Run: headless pygame with SDL's dummy video driver; simulated clock (each Clock.tick advances the game by its frame time, no real sleeping); random seed 0; keys injected as events and as key.get_pressed() state; mouse plan: one left click at the window centre at the start of phase 2, then a move to the lower-right quarter at the start of phase 3.
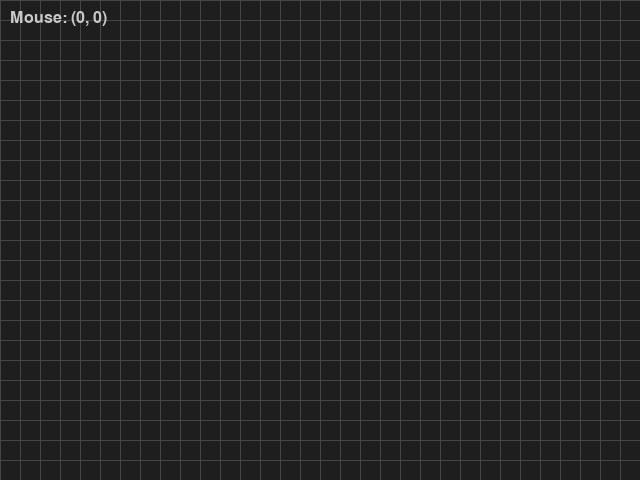
Frame 1 of 4 · flips 1–60 · no input
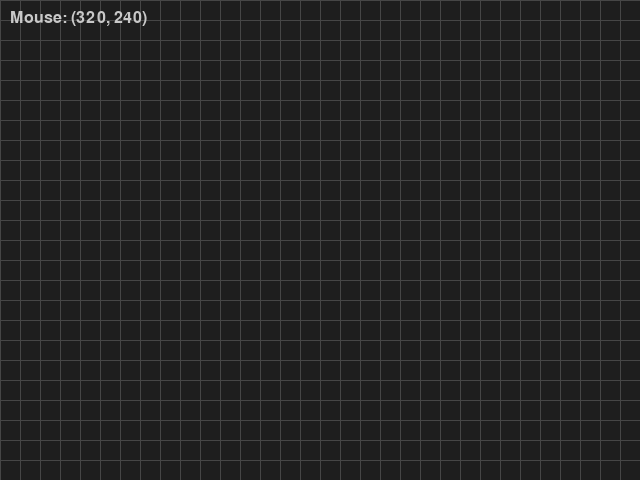
Frame 2 of 4 · flips 61–180 · clicked the window centre · tapped SPACE, RETURN · held RIGHT (→), D
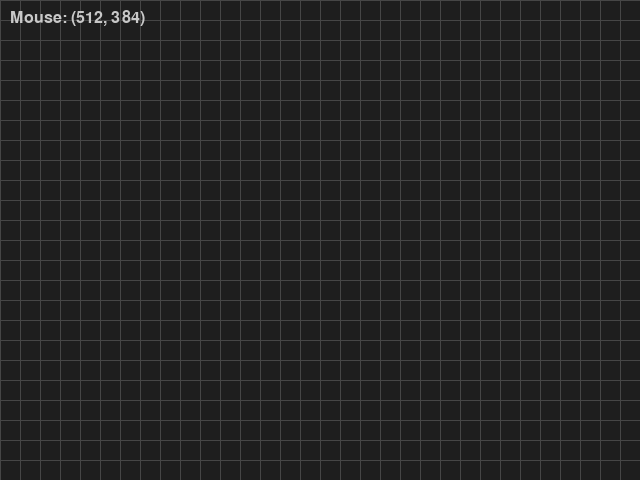
Frame 3 of 4 · flips 181–300 · moved the mouse to the lower-right quarter · held DOWN (↓), S
Frame 4 of 4 · flips 301–420 · held LEFT (←), A, UP (↑), W · screen unchanged from frame 3, image omitted

The pygame program that drew these frames:

import pygame
import sys

# --- Settings ---
CELL_SIZE = 20
WIDTH, HEIGHT = 640, 480
BG_COLOR = (30, 30, 30)
GRID_COLOR = (70, 70, 70)
TEXT_COLOR = (200, 200, 200)

def draw_grid(surface, cell_size, color):
    w, h = surface.get_size()
    # Vertical lines
    for x in range(0, w + 1, cell_size):
        pygame.draw.line(surface, color, (x, 0), (x, h))
    # Horizontal lines
    for y in range(0, h + 1, cell_size):
        pygame.draw.line(surface, color, (0, y), (w, y))

def main():
    pygame.init()
    screen = pygame.display.set_mode((WIDTH, HEIGHT))
    clock = pygame.time.Clock()

    # Font for text
    font = pygame.font.SysFont(None, 24)

    running = True
    while running:
        for event in pygame.event.get():
            if event.type == pygame.QUIT:
                running = False

        screen.fill(BG_COLOR)
        draw_grid(screen, CELL_SIZE, GRID_COLOR)

        # Get mouse position
        mouse_x, mouse_y = pygame.mouse.get_pos()

        # Draw text showing position
        text_surface = font.render(f"Mouse: ({mouse_x}, {mouse_y})", True, TEXT_COLOR)
        screen.blit(text_surface, (10, 10))

        pygame.display.flip()
        clock.tick(60)

    pygame.quit()
    sys.exit()

if __name__ == "__main__":
    main()
